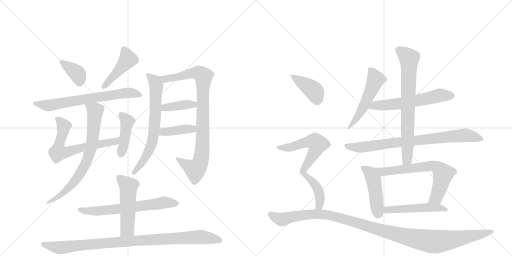
t = 0.00 s
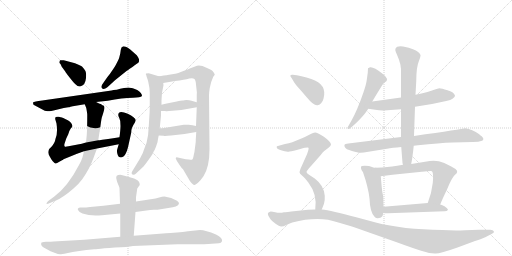
t = 3.49 s
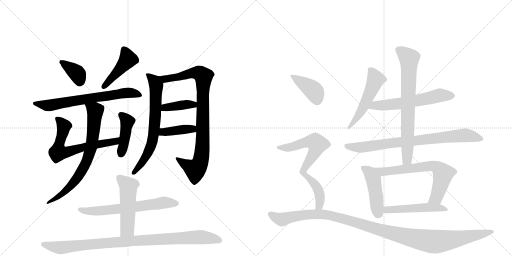
t = 6.98 s
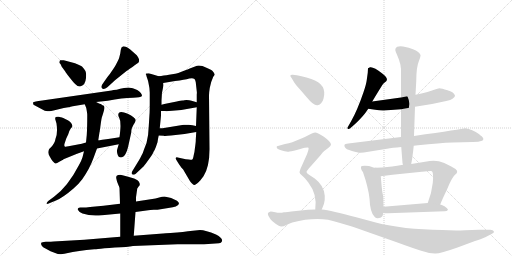
t = 10.46 s
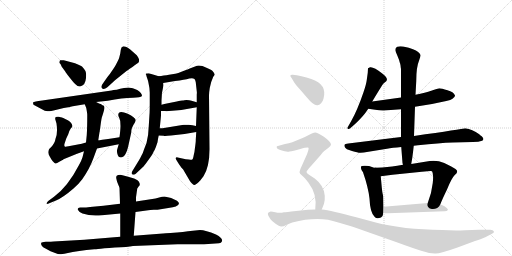
t = 13.95 s
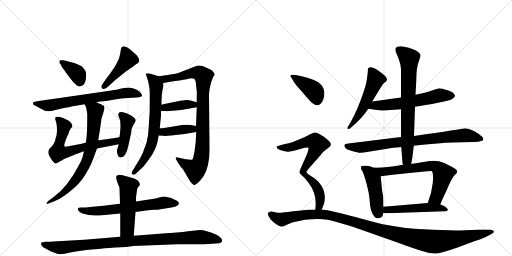
t = 17.44 s

The animated SVG that drew these frames (rendered in a browser with its animation timeline set to each time). Animation: 23 CSS @keyframes rules; one cycle of 17.44 s.

<svg version="1.1" viewBox="0 0 2048 1024" xmlns="http://www.w3.org/2000/svg">
  <g stroke="lightgray" stroke-dasharray="1,1" stroke-width="1" transform="scale(4, 4)">
    <line x1="0" y1="0" x2="256" y2="256"></line>
    <line x1="256" y1="0" x2="0" y2="256"></line>
    <line x1="128" y1="0" x2="128" y2="256"></line>
    <line x1="0" y1="128" x2="256" y2="128"></line>
    <line x1="256" y1="0" x2="512" y2="256"></line>
    <line x1="512" y1="0" x2="256" y2="256"></line>
    <line x1="384" y1="0" x2="384" y2="256"></line>
    <line x1="256" y1="128" x2="512" y2="128"></line>
  </g>
<g transform="scale(1, -1) translate(0, -850)">
   <style type="text/css">
    @keyframes keyframes0 {
      from {
       stroke: black;
       stroke-dashoffset: 368;
       stroke-width: 128;
       }
       55% {
       animation-timing-function: step-end;
       stroke: black;
       stroke-dashoffset: 0;
       stroke-width: 128;
       }
       to {
       stroke: black;
       stroke-width: 1024;
       }
       }
       #make-me-a-hanzi-animation-0 {
         animation: keyframes0 0.549479s both;
         animation-delay: 0.000000s;
         animation-timing-function: linear;
       }
    @keyframes keyframes1 {
      from {
       stroke: black;
       stroke-dashoffset: 446;
       stroke-width: 128;
       }
       59% {
       animation-timing-function: step-end;
       stroke: black;
       stroke-dashoffset: 0;
       stroke-width: 128;
       }
       to {
       stroke: black;
       stroke-width: 1024;
       }
       }
       #make-me-a-hanzi-animation-1 {
         animation: keyframes1 0.612956s both;
         animation-delay: 0.549479s;
         animation-timing-function: linear;
       }
    @keyframes keyframes2 {
      from {
       stroke: black;
       stroke-dashoffset: 685;
       stroke-width: 128;
       }
       69% {
       animation-timing-function: step-end;
       stroke: black;
       stroke-dashoffset: 0;
       stroke-width: 128;
       }
       to {
       stroke: black;
       stroke-width: 1024;
       }
       }
       #make-me-a-hanzi-animation-2 {
         animation: keyframes2 0.807454s both;
         animation-delay: 1.162435s;
         animation-timing-function: linear;
       }
    @keyframes keyframes3 {
      from {
       stroke: black;
       stroke-dashoffset: 650;
       stroke-width: 128;
       }
       68% {
       animation-timing-function: step-end;
       stroke: black;
       stroke-dashoffset: 0;
       stroke-width: 128;
       }
       to {
       stroke: black;
       stroke-width: 1024;
       }
       }
       #make-me-a-hanzi-animation-3 {
         animation: keyframes3 0.778971s both;
         animation-delay: 1.969889s;
         animation-timing-function: linear;
       }
    @keyframes keyframes4 {
      from {
       stroke: black;
       stroke-dashoffset: 425;
       stroke-width: 128;
       }
       58% {
       animation-timing-function: step-end;
       stroke: black;
       stroke-dashoffset: 0;
       stroke-width: 128;
       }
       to {
       stroke: black;
       stroke-width: 1024;
       }
       }
       #make-me-a-hanzi-animation-4 {
         animation: keyframes4 0.595866s both;
         animation-delay: 2.748861s;
         animation-timing-function: linear;
       }
    @keyframes keyframes5 {
      from {
       stroke: black;
       stroke-dashoffset: 732;
       stroke-width: 128;
       }
       70% {
       animation-timing-function: step-end;
       stroke: black;
       stroke-dashoffset: 0;
       stroke-width: 128;
       }
       to {
       stroke: black;
       stroke-width: 1024;
       }
       }
       #make-me-a-hanzi-animation-5 {
         animation: keyframes5 0.845703s both;
         animation-delay: 3.344727s;
         animation-timing-function: linear;
       }
    @keyframes keyframes6 {
      from {
       stroke: black;
       stroke-dashoffset: 687;
       stroke-width: 128;
       }
       69% {
       animation-timing-function: step-end;
       stroke: black;
       stroke-dashoffset: 0;
       stroke-width: 128;
       }
       to {
       stroke: black;
       stroke-width: 1024;
       }
       }
       #make-me-a-hanzi-animation-6 {
         animation: keyframes6 0.809082s both;
         animation-delay: 4.190430s;
         animation-timing-function: linear;
       }
    @keyframes keyframes7 {
      from {
       stroke: black;
       stroke-dashoffset: 904;
       stroke-width: 128;
       }
       75% {
       animation-timing-function: step-end;
       stroke: black;
       stroke-dashoffset: 0;
       stroke-width: 128;
       }
       to {
       stroke: black;
       stroke-width: 1024;
       }
       }
       #make-me-a-hanzi-animation-7 {
         animation: keyframes7 0.985677s both;
         animation-delay: 4.999512s;
         animation-timing-function: linear;
       }
    @keyframes keyframes8 {
      from {
       stroke: black;
       stroke-dashoffset: 393;
       stroke-width: 128;
       }
       56% {
       animation-timing-function: step-end;
       stroke: black;
       stroke-dashoffset: 0;
       stroke-width: 128;
       }
       to {
       stroke: black;
       stroke-width: 1024;
       }
       }
       #make-me-a-hanzi-animation-8 {
         animation: keyframes8 0.569824s both;
         animation-delay: 5.985189s;
         animation-timing-function: linear;
       }
    @keyframes keyframes9 {
      from {
       stroke: black;
       stroke-dashoffset: 397;
       stroke-width: 128;
       }
       56% {
       animation-timing-function: step-end;
       stroke: black;
       stroke-dashoffset: 0;
       stroke-width: 128;
       }
       to {
       stroke: black;
       stroke-width: 1024;
       }
       }
       #make-me-a-hanzi-animation-9 {
         animation: keyframes9 0.573079s both;
         animation-delay: 6.555013s;
         animation-timing-function: linear;
       }
    @keyframes keyframes10 {
      from {
       stroke: black;
       stroke-dashoffset: 642;
       stroke-width: 128;
       }
       68% {
       animation-timing-function: step-end;
       stroke: black;
       stroke-dashoffset: 0;
       stroke-width: 128;
       }
       to {
       stroke: black;
       stroke-width: 1024;
       }
       }
       #make-me-a-hanzi-animation-10 {
         animation: keyframes10 0.772461s both;
         animation-delay: 7.128092s;
         animation-timing-function: linear;
       }
    @keyframes keyframes11 {
      from {
       stroke: black;
       stroke-dashoffset: 510;
       stroke-width: 128;
       }
       62% {
       animation-timing-function: step-end;
       stroke: black;
       stroke-dashoffset: 0;
       stroke-width: 128;
       }
       to {
       stroke: black;
       stroke-width: 1024;
       }
       }
       #make-me-a-hanzi-animation-11 {
         animation: keyframes11 0.665039s both;
         animation-delay: 7.900553s;
         animation-timing-function: linear;
       }
    @keyframes keyframes12 {
      from {
       stroke: black;
       stroke-dashoffset: 967;
       stroke-width: 128;
       }
       76% {
       animation-timing-function: step-end;
       stroke: black;
       stroke-dashoffset: 0;
       stroke-width: 128;
       }
       to {
       stroke: black;
       stroke-width: 1024;
       }
       }
       #make-me-a-hanzi-animation-12 {
         animation: keyframes12 1.036947s both;
         animation-delay: 8.565592s;
         animation-timing-function: linear;
       }
    @keyframes keyframes13 {
      from {
       stroke: black;
       stroke-dashoffset: 524;
       stroke-width: 128;
       }
       63% {
       animation-timing-function: step-end;
       stroke: black;
       stroke-dashoffset: 0;
       stroke-width: 128;
       }
       to {
       stroke: black;
       stroke-width: 1024;
       }
       }
       #make-me-a-hanzi-animation-13 {
         animation: keyframes13 0.676432s both;
         animation-delay: 9.602539s;
         animation-timing-function: linear;
       }
    @keyframes keyframes14 {
      from {
       stroke: black;
       stroke-dashoffset: 593;
       stroke-width: 128;
       }
       66% {
       animation-timing-function: step-end;
       stroke: black;
       stroke-dashoffset: 0;
       stroke-width: 128;
       }
       to {
       stroke: black;
       stroke-width: 1024;
       }
       }
       #make-me-a-hanzi-animation-14 {
         animation: keyframes14 0.732585s both;
         animation-delay: 10.278971s;
         animation-timing-function: linear;
       }
    @keyframes keyframes15 {
      from {
       stroke: black;
       stroke-dashoffset: 799;
       stroke-width: 128;
       }
       72% {
       animation-timing-function: step-end;
       stroke: black;
       stroke-dashoffset: 0;
       stroke-width: 128;
       }
       to {
       stroke: black;
       stroke-width: 1024;
       }
       }
       #make-me-a-hanzi-animation-15 {
         animation: keyframes15 0.900228s both;
         animation-delay: 11.011556s;
         animation-timing-function: linear;
       }
    @keyframes keyframes16 {
      from {
       stroke: black;
       stroke-dashoffset: 732;
       stroke-width: 128;
       }
       70% {
       animation-timing-function: step-end;
       stroke: black;
       stroke-dashoffset: 0;
       stroke-width: 128;
       }
       to {
       stroke: black;
       stroke-width: 1024;
       }
       }
       #make-me-a-hanzi-animation-16 {
         animation: keyframes16 0.845703s both;
         animation-delay: 11.911784s;
         animation-timing-function: linear;
       }
    @keyframes keyframes17 {
      from {
       stroke: black;
       stroke-dashoffset: 456;
       stroke-width: 128;
       }
       60% {
       animation-timing-function: step-end;
       stroke: black;
       stroke-dashoffset: 0;
       stroke-width: 128;
       }
       to {
       stroke: black;
       stroke-width: 1024;
       }
       }
       #make-me-a-hanzi-animation-17 {
         animation: keyframes17 0.621094s both;
         animation-delay: 12.757487s;
         animation-timing-function: linear;
       }
    @keyframes keyframes18 {
      from {
       stroke: black;
       stroke-dashoffset: 666;
       stroke-width: 128;
       }
       68% {
       animation-timing-function: step-end;
       stroke: black;
       stroke-dashoffset: 0;
       stroke-width: 128;
       }
       to {
       stroke: black;
       stroke-width: 1024;
       }
       }
       #make-me-a-hanzi-animation-18 {
         animation: keyframes18 0.791992s both;
         animation-delay: 13.378581s;
         animation-timing-function: linear;
       }
    @keyframes keyframes19 {
      from {
       stroke: black;
       stroke-dashoffset: 505;
       stroke-width: 128;
       }
       62% {
       animation-timing-function: step-end;
       stroke: black;
       stroke-dashoffset: 0;
       stroke-width: 128;
       }
       to {
       stroke: black;
       stroke-width: 1024;
       }
       }
       #make-me-a-hanzi-animation-19 {
         animation: keyframes19 0.660970s both;
         animation-delay: 14.170573s;
         animation-timing-function: linear;
       }
    @keyframes keyframes20 {
      from {
       stroke: black;
       stroke-dashoffset: 397;
       stroke-width: 128;
       }
       56% {
       animation-timing-function: step-end;
       stroke: black;
       stroke-dashoffset: 0;
       stroke-width: 128;
       }
       to {
       stroke: black;
       stroke-width: 1024;
       }
       }
       #make-me-a-hanzi-animation-20 {
         animation: keyframes20 0.573079s both;
         animation-delay: 14.831543s;
         animation-timing-function: linear;
       }
    @keyframes keyframes21 {
      from {
       stroke: black;
       stroke-dashoffset: 716;
       stroke-width: 128;
       }
       70% {
       animation-timing-function: step-end;
       stroke: black;
       stroke-dashoffset: 0;
       stroke-width: 128;
       }
       to {
       stroke: black;
       stroke-width: 1024;
       }
       }
       #make-me-a-hanzi-animation-21 {
         animation: keyframes21 0.832682s both;
         animation-delay: 15.404622s;
         animation-timing-function: linear;
       }
    @keyframes keyframes22 {
      from {
       stroke: black;
       stroke-dashoffset: 1166;
       stroke-width: 128;
       }
       79% {
       animation-timing-function: step-end;
       stroke: black;
       stroke-dashoffset: 0;
       stroke-width: 128;
       }
       to {
       stroke: black;
       stroke-width: 1024;
       }
       }
       #make-me-a-hanzi-animation-22 {
         animation: keyframes22 1.198893s both;
         animation-delay: 16.237305s;
         animation-timing-function: linear;
       }
</style>
<path d="M 240 609 L 237 601 Q 238 596 242 594 L 247 583 L 261 564 Q 262 561 280 538 Q 298 515 303 512 Q 312 502 323 505 Q 341 509 344 538 Q 345 549 344 558 Q 343 566 337 573 Q 332 580 328 584 Q 324 587 314 591 L 300 597 L 255 609 Q 241 610 240 609 Z" fill="lightgray"></path> 
<path d="M 460 529 L 506 566 Q 509 567 519 575 Q 530 582 540 590 Q 551 598 552 598 Q 558 602 556 613 Q 553 622 547 629 L 521 652 L 511 659 Q 508 661 503 663 Q 498 665 494 665 Q 490 664 486 660 Q 483 652 483 650 L 481 636 Q 476 616 475 614 Q 461 584 453 574 Q 440 554 429 541 L 413 518 Q 401 503 408 497 Q 415 488 436 507 L 460 529 Z" fill="lightgray"></path> 
<path d="M 384 442 L 431 447 Q 489 459 532 459 Q 562 460 568 466 Q 568 479 549 490 Q 531 500 514 500 L 496 498 Q 480 496 467 491 Q 452 490 446 488 L 169 448 Q 136 444 132 440 Q 132 436 134 431 L 179 407 Q 191 405 199 405 Q 203 405 214 408 L 255 418 L 273 421 Q 277 421 282 423 Q 287 425 291 425 L 339 433 L 384 442 Z" fill="lightgray"></path> 
<path d="M 478 301 L 446 296 Q 399 289 393 289 L 344 280 L 327 275 L 274 265 Q 262 262 259 264 Q 256 266 258 275 L 265 296 L 273 313 Q 277 328 283 336 Q 289 341 289 345 Q 290 357 273 368 L 253 378 Q 245 382 242 381 L 239 382 Q 237 383 235 383 Q 227 384 223 382 Q 220 379 221 373 L 226 356 L 228 338 Q 229 309 222 295 Q 220 277 202 259 Q 195 253 195 250 Q 193 245 193 240 Q 193 234 200 222 Q 207 209 212 204 Q 220 195 223 196 Q 226 196 239 204 L 250 210 Q 251 210 253 212 Q 256 214 259 215 L 308 235 L 336 245 L 388 256 L 475 273 C 504 279 508 306 478 301 Z" fill="lightgray"></path> 
<path d="M 475 273 L 469 253 Q 466 243 471 230 Q 473 223 479 221 Q 486 219 492 223 Q 504 230 512 261 L 525 320 Q 524 337 539 359 Q 541 361 543 370 Q 541 380 511 395 Q 473 411 473 390 Q 473 387 477 378 Q 481 368 481 365 L 482 346 Q 482 332 478 301 L 475 273 Z" fill="lightgray"></path> 
<path d="M 393 289 L 398 321 Q 399 322 399 326 L 404 362 Q 406 376 407 379 Q 418 413 418 418 Q 418 421 417 423 Q 417 425 415 427 L 411 429 Q 410 429 407 431 Q 405 433 403 434 Q 400 434 392 438 Q 385 442 384 442 C 357 455 328 461 339 433 L 345 418 Q 349 397 349 391 Q 349 341 347 310 L 344 280 L 336 245 L 330 221 Q 325 205 316 190 Q 271 103 216 63 L 193 46 Q 186 40 186 35 Q 186 34 187 34 L 192 35 L 224 48 Q 251 59 294 96 Q 315 114 329 133 Q 359 176 374 218 L 388 256 L 393 289 Z" fill="lightgray"></path> 
<path d="M 635 545 L 595 557 L 584 556 Q 582 554 585 550 Q 585 547 588 539 Q 591 531 593 523 Q 599 497 599 479 L 599 443 Q 599 401 598 393 L 595 345 Q 594 307 586 278 L 576 252 Q 572 238 567 230 Q 563 221 551 201 L 529 165 Q 525 158 527 155 Q 529 151 534 151 Q 539 151 543 155 L 574 184 Q 581 192 595 212 L 605 226 Q 610 233 613 240 Q 616 247 618 249 Q 623 259 630 281 L 632 294 Q 634 306 635 308 L 639 337 L 644 388 L 644 406 L 646 431 L 646 448 Q 646 479 654 509 L 653 518 C 653 540 653 540 635 545 Z" fill="lightgray"></path> 
<path d="M 785 322 L 783 290 Q 784 288 779 252 Q 779 247 775 230 Q 772 212 768 211 Q 765 210 755 212 L 743 213 L 711 220 Q 705 223 703 218 Q 701 214 726 179 L 732 173 L 759 127 Q 763 121 768 116 Q 774 110 779 110 Q 781 110 794 121 Q 798 124 814 145 Q 838 183 838 253 L 836 469 Q 836 479 839 498 Q 843 522 853 543 Q 859 551 859 552 Q 859 555 851 565 Q 847 570 828 578 Q 802 591 788 587 L 759 576 Q 740 568 736 567 Q 708 556 701 555 L 676 551 Q 666 549 655 548 Q 644 546 635 545 C 605 541 623 513 653 518 L 700 526 Q 739 531 757 536 Q 772 539 776 535 Q 779 534 780 531 Q 782 527 783 521 L 787 485 Q 788 480 787 472 L 787 441 L 787 421 L 784 346 L 785 322 Z" fill="lightgray"></path> 
<path d="M 644 406 L 661 406 Q 664 404 689 407 L 725 410 L 787 421 C 817 426 816 433 787 441 L 766 447 Q 758 450 746 450 L 737 449 Q 734 448 729 448 Q 725 448 707 444 L 672 437 Q 656 434 646 431 C 617 423 614 406 644 406 Z" fill="lightgray"></path> 
<path d="M 635 308 L 655 307 Q 657 305 684 308 L 738 314 L 785 322 C 815 327 813 340 784 346 L 770 349 Q 760 351 755 351 L 735 351 L 650 337 L 639 337 C 609 337 605 309 635 308 Z" fill="lightgray"></path> 
<path d="M 408 -11 L 481 -4 L 542 2 L 593 9 Q 599 11 615 11 L 630 11 L 673 18 Q 694 21 703 24 Q 726 34 708 47 Q 686 61 658 64 Q 650 64 633 59 L 622 56 L 544 44 L 480 35 L 414 27 L 360 22 Q 346 20 326 20 Q 315 21 314 18 Q 309 15 312 10 Q 317 0 330 -4 Q 363 -16 408 -11 Z" fill="lightgray"></path> 
<path d="M 481 -4 L 481 -97 C 481 -127 533 -123 535 -93 L 542 2 L 544 44 L 544 61 L 549 96 L 556 106 Q 561 108 558 118 Q 556 124 550 129 Q 544 133 539 135 L 533 137 Q 496 148 481 151 Q 471 151 467 147 Q 464 143 465 137 L 468 124 L 474 109 Q 478 101 478 97 L 480 35 L 481 -4 Z" fill="lightgray"></path> 
<path d="M 481 -97 L 337 -109 L 214 -116 Q 209 -117 183 -117 Q 167 -118 165 -121 Q 161 -135 182 -144 L 202 -155 L 218 -161 Q 233 -167 241 -167 Q 246 -167 267 -163 Q 312 -152 377 -147 Q 384 -147 392 -146 Q 410 -143 460 -140 Q 511 -138 532 -134 L 710 -127 L 775 -127 Q 828 -127 833 -126 L 876 -123 Q 885 -123 888 -115 Q 892 -103 864 -88 Q 822 -70 800 -70 L 752 -75 Q 732 -79 708 -80 L 682 -82 Q 660 -82 652 -84 L 535 -93 L 481 -97 Z" fill="lightgray"></path> 
<path d="M 1489 444 Q 1519 494 1530 511 Q 1535 518 1540 521 Q 1560 533 1529 556 Q 1494 584 1480 581 Q 1473 578 1472 577 L 1471 559 L 1467 530 Q 1465 513 1454 481 Q 1429 408 1405 366 L 1393 345 Q 1387 338 1391 335 Q 1395 332 1401 337 Q 1429 361 1445 379 Q 1455 388 1473 415 L 1489 444 Z" fill="lightgray"></path> 
<path d="M 1604 460 L 1489 444 C 1459 440 1443 419 1473 415 L 1501 411 Q 1521 407 1536 408 L 1604 413 L 1660 423 L 1728 434 L 1785 446 Q 1804 450 1810 455 Q 1821 463 1820 468 Q 1814 483 1790 489 Q 1766 497 1758 497 Q 1751 496 1725 487 Q 1703 479 1662 471 L 1604 460 Z" fill="lightgray"></path> 
<path d="M 1604 302 L 1393 276 Q 1379 274 1378 271 Q 1377 268 1379 262 Q 1382 253 1408 246 Q 1435 238 1442 239 L 1455 240 L 1548 255 Q 1569 259 1605 262 L 1655 267 L 1672 269 Q 1758 278 1811 280 L 1891 282 Q 1918 283 1925 286 Q 1932 288 1933 292 Q 1935 295 1931 300 Q 1928 304 1924 307 Q 1921 309 1917 313 Q 1889 334 1861 337 Q 1849 334 1656 306 L 1604 302 Z" fill="lightgray"></path> 
<path d="M 1581 650 Q 1582 644 1588 631 L 1596 611 L 1599 600 Q 1601 595 1602 589 L 1603 580 Q 1604 577 1604 569 L 1604 460 L 1604 413 L 1604 302 L 1605 262 L 1610 198 L 1612 191 C 1617 161 1640 164 1645 194 L 1646 201 Q 1649 213 1655 267 L 1656 306 L 1660 423 L 1662 471 L 1665 526 Q 1665 582 1676 607 Q 1683 625 1682 630 Q 1678 643 1652 653 L 1635 659 L 1612 664 Q 1598 666 1589 663 Q 1581 659 1581 650 Z" fill="lightgray"></path> 
<path d="M 1533 64 Q 1533 65 1531 73 Q 1529 81 1527 101 L 1523 145 C 1520 175 1520 177 1502 179 Q 1499 178 1491 181 L 1476 186 Q 1457 189 1447 186 Q 1443 185 1444 177 Q 1445 169 1452 161 Q 1473 101 1478 56 Q 1480 -1 1499 -18 Q 1507 -27 1524 -20 Q 1533 -13 1533 -2 L 1534 23 L 1533 64 Z" fill="lightgray"></path> 
<path d="M 1523 145 L 1570 151 L 1687 163 Q 1725 167 1728 165 Q 1735 156 1731 118 Q 1727 79 1711 38 C 1701 10 1750 4 1761 32 Q 1769 53 1788 92 Q 1806 137 1819 150 Q 1837 163 1822 174 Q 1807 184 1777 198 Q 1749 210 1719 206 L 1645 194 L 1612 191 L 1589 187 Q 1568 183 1549 182 Q 1531 180 1502 179 C 1472 178 1493 141 1523 145 Z" fill="lightgray"></path> 
<path d="M 1711 38 L 1534 23 C 1504 20 1503 1 1533 -2 Q 1540 -3 1552 -3 L 1778 5 Q 1789 5 1792 11 Q 1791 17 1778 25 Q 1765 32 1761 32 L 1711 38 Z" fill="lightgray"></path> 
<path d="M 1167 537 L 1177 520 Q 1181 513 1201 491 L 1226 462 Q 1256 425 1271 429 Q 1288 434 1294 455 Q 1310 513 1245 534 Q 1204 547 1187 549 L 1171 551 Q 1154 552 1167 537 Z" fill="lightgray"></path> 
<path d="M 1287 12 L 1296 35 Q 1300 46 1299 67 Q 1296 108 1259 136 L 1236 151 Q 1226 157 1226 162 Q 1226 167 1244 186 L 1282 229 Q 1290 241 1297 246 L 1314 259 Q 1322 266 1324 271 Q 1324 283 1294 304 Q 1267 321 1260 320 Q 1253 319 1243 314 Q 1233 308 1208 297 L 1169 281 Q 1156 276 1140 274 L 1108 265 Q 1107 264 1107 262 Q 1105 254 1124 249 Q 1146 241 1158 244 Q 1171 246 1201 254 Q 1231 262 1234 259 Q 1236 255 1228 233 L 1202 175 Q 1199 167 1198 161 Q 1198 155 1208 148 Q 1218 140 1234 119 Q 1270 72 1261 12 C 1258 -18 1276 -16 1287 12 Z" fill="lightgray"></path> 
<path d="M 1261 12 L 1232 11 L 1184 6 Q 1143 1 1136 1 Q 1119 -3 1101 1 Q 1083 5 1080 3 Q 1072 1 1072 -3 Q 1069 -8 1082 -27 Q 1086 -32 1101 -44 Q 1117 -56 1125 -56 Q 1134 -56 1145 -50 Q 1156 -44 1169 -40 Q 1246 -20 1312 -29 Q 1338 -35 1411 -57 L 1584 -118 Q 1655 -144 1688 -154 Q 1722 -165 1742 -164 Q 1762 -164 1830 -140 L 1900 -114 Q 1928 -105 1941 -99 L 1966 -86 Q 1978 -81 1975 -75 Q 1973 -69 1961 -69 L 1916 -69 L 1860 -71 Q 1815 -73 1769 -70 Q 1611 -68 1503 -40 L 1425 -19 Q 1325 8 1287 12 L 1261 12 Z" fill="lightgray"></path> 
      <clipPath id="make-me-a-hanzi-clip-0">
      <path d="M 240 609 L 237 601 Q 238 596 242 594 L 247 583 L 261 564 Q 262 561 280 538 Q 298 515 303 512 Q 312 502 323 505 Q 341 509 344 538 Q 345 549 344 558 Q 343 566 337 573 Q 332 580 328 584 Q 324 587 314 591 L 300 597 L 255 609 Q 241 610 240 609 Z" fill="lightgray"></path>
      </clipPath>
      <path clip-path="url(#make-me-a-hanzi-clip-0)" d="M 246 602 L 307 558 L 318 523 " fill="none" id="make-me-a-hanzi-animation-0" stroke-dasharray="240 480" stroke-linecap="round"></path>

      <clipPath id="make-me-a-hanzi-clip-1">
      <path d="M 460 529 L 506 566 Q 509 567 519 575 Q 530 582 540 590 Q 551 598 552 598 Q 558 602 556 613 Q 553 622 547 629 L 521 652 L 511 659 Q 508 661 503 663 Q 498 665 494 665 Q 490 664 486 660 Q 483 652 483 650 L 481 636 Q 476 616 475 614 Q 461 584 453 574 Q 440 554 429 541 L 413 518 Q 401 503 408 497 Q 415 488 436 507 L 460 529 Z" fill="lightgray"></path>
      </clipPath>
      <path clip-path="url(#make-me-a-hanzi-clip-1)" d="M 496 653 L 512 613 L 415 503 " fill="none" id="make-me-a-hanzi-animation-1" stroke-dasharray="318 636" stroke-linecap="round"></path>

      <clipPath id="make-me-a-hanzi-clip-2">
      <path d="M 384 442 L 431 447 Q 489 459 532 459 Q 562 460 568 466 Q 568 479 549 490 Q 531 500 514 500 L 496 498 Q 480 496 467 491 Q 452 490 446 488 L 169 448 Q 136 444 132 440 Q 132 436 134 431 L 179 407 Q 191 405 199 405 Q 203 405 214 408 L 255 418 L 273 421 Q 277 421 282 423 Q 287 425 291 425 L 339 433 L 384 442 Z" fill="lightgray"></path>
      </clipPath>
      <path clip-path="url(#make-me-a-hanzi-clip-2)" d="M 137 436 L 202 429 L 492 478 L 518 480 L 561 471 " fill="none" id="make-me-a-hanzi-animation-2" stroke-dasharray="557 1114" stroke-linecap="round"></path>

      <clipPath id="make-me-a-hanzi-clip-3">
      <path d="M 478 301 L 446 296 Q 399 289 393 289 L 344 280 L 327 275 L 274 265 Q 262 262 259 264 Q 256 266 258 275 L 265 296 L 273 313 Q 277 328 283 336 Q 289 341 289 345 Q 290 357 273 368 L 253 378 Q 245 382 242 381 L 239 382 Q 237 383 235 383 Q 227 384 223 382 Q 220 379 221 373 L 226 356 L 228 338 Q 229 309 222 295 Q 220 277 202 259 Q 195 253 195 250 Q 193 245 193 240 Q 193 234 200 222 Q 207 209 212 204 Q 220 195 223 196 Q 226 196 239 204 L 250 210 Q 251 210 253 212 Q 256 214 259 215 L 308 235 L 336 245 L 388 256 L 475 273 C 504 279 508 306 478 301 Z" fill="lightgray"></path>
      </clipPath>
      <path clip-path="url(#make-me-a-hanzi-clip-3)" d="M 230 376 L 255 346 L 232 244 L 243 240 L 462 284 L 474 294 " fill="none" id="make-me-a-hanzi-animation-3" stroke-dasharray="522 1044" stroke-linecap="round"></path>

      <clipPath id="make-me-a-hanzi-clip-4">
      <path d="M 475 273 L 469 253 Q 466 243 471 230 Q 473 223 479 221 Q 486 219 492 223 Q 504 230 512 261 L 525 320 Q 524 337 539 359 Q 541 361 543 370 Q 541 380 511 395 Q 473 411 473 390 Q 473 387 477 378 Q 481 368 481 365 L 482 346 Q 482 332 478 301 L 475 273 Z" fill="lightgray"></path>
      </clipPath>
      <path clip-path="url(#make-me-a-hanzi-clip-4)" d="M 485 391 L 509 362 L 484 233 " fill="none" id="make-me-a-hanzi-animation-4" stroke-dasharray="297 594" stroke-linecap="round"></path>

      <clipPath id="make-me-a-hanzi-clip-5">
      <path d="M 393 289 L 398 321 Q 399 322 399 326 L 404 362 Q 406 376 407 379 Q 418 413 418 418 Q 418 421 417 423 Q 417 425 415 427 L 411 429 Q 410 429 407 431 Q 405 433 403 434 Q 400 434 392 438 Q 385 442 384 442 C 357 455 328 461 339 433 L 345 418 Q 349 397 349 391 Q 349 341 347 310 L 344 280 L 336 245 L 330 221 Q 325 205 316 190 Q 271 103 216 63 L 193 46 Q 186 40 186 35 Q 186 34 187 34 L 192 35 L 224 48 Q 251 59 294 96 Q 315 114 329 133 Q 359 176 374 218 L 388 256 L 393 289 Z" fill="lightgray"></path>
      </clipPath>
      <path clip-path="url(#make-me-a-hanzi-clip-5)" d="M 347 432 L 381 407 L 368 276 L 348 208 L 317 150 L 288 112 L 244 70 L 196 40 " fill="none" id="make-me-a-hanzi-animation-5" stroke-dasharray="604 1208" stroke-linecap="round"></path>

      <clipPath id="make-me-a-hanzi-clip-6">
      <path d="M 635 545 L 595 557 L 584 556 Q 582 554 585 550 Q 585 547 588 539 Q 591 531 593 523 Q 599 497 599 479 L 599 443 Q 599 401 598 393 L 595 345 Q 594 307 586 278 L 576 252 Q 572 238 567 230 Q 563 221 551 201 L 529 165 Q 525 158 527 155 Q 529 151 534 151 Q 539 151 543 155 L 574 184 Q 581 192 595 212 L 605 226 Q 610 233 613 240 Q 616 247 618 249 Q 623 259 630 281 L 632 294 Q 634 306 635 308 L 639 337 L 644 388 L 644 406 L 646 431 L 646 448 Q 646 479 654 509 L 653 518 C 653 540 653 540 635 545 Z" fill="lightgray"></path>
      </clipPath>
      <path clip-path="url(#make-me-a-hanzi-clip-6)" d="M 590 554 L 619 524 L 625 508 L 615 318 L 605 269 L 584 225 L 534 159 " fill="none" id="make-me-a-hanzi-animation-6" stroke-dasharray="559 1118" stroke-linecap="round"></path>

      <clipPath id="make-me-a-hanzi-clip-7">
      <path d="M 785 322 L 783 290 Q 784 288 779 252 Q 779 247 775 230 Q 772 212 768 211 Q 765 210 755 212 L 743 213 L 711 220 Q 705 223 703 218 Q 701 214 726 179 L 732 173 L 759 127 Q 763 121 768 116 Q 774 110 779 110 Q 781 110 794 121 Q 798 124 814 145 Q 838 183 838 253 L 836 469 Q 836 479 839 498 Q 843 522 853 543 Q 859 551 859 552 Q 859 555 851 565 Q 847 570 828 578 Q 802 591 788 587 L 759 576 Q 740 568 736 567 Q 708 556 701 555 L 676 551 Q 666 549 655 548 Q 644 546 635 545 C 605 541 623 513 653 518 L 700 526 Q 739 531 757 536 Q 772 539 776 535 Q 779 534 780 531 Q 782 527 783 521 L 787 485 Q 788 480 787 472 L 787 441 L 787 421 L 784 346 L 785 322 Z" fill="lightgray"></path>
      </clipPath>
      <path clip-path="url(#make-me-a-hanzi-clip-7)" d="M 640 542 L 674 535 L 774 559 L 795 558 L 814 544 L 811 291 L 800 198 L 781 171 L 731 197 L 708 216 " fill="none" id="make-me-a-hanzi-animation-7" stroke-dasharray="776 1552" stroke-linecap="round"></path>

      <clipPath id="make-me-a-hanzi-clip-8">
      <path d="M 644 406 L 661 406 Q 664 404 689 407 L 725 410 L 787 421 C 817 426 816 433 787 441 L 766 447 Q 758 450 746 450 L 737 449 Q 734 448 729 448 Q 725 448 707 444 L 672 437 Q 656 434 646 431 C 617 423 614 406 644 406 Z" fill="lightgray"></path>
      </clipPath>
      <path clip-path="url(#make-me-a-hanzi-clip-8)" d="M 648 412 L 667 421 L 750 433 L 774 431 L 780 436 " fill="none" id="make-me-a-hanzi-animation-8" stroke-dasharray="265 530" stroke-linecap="round"></path>

      <clipPath id="make-me-a-hanzi-clip-9">
      <path d="M 635 308 L 655 307 Q 657 305 684 308 L 738 314 L 785 322 C 815 327 813 340 784 346 L 770 349 Q 760 351 755 351 L 735 351 L 650 337 L 639 337 C 609 337 605 309 635 308 Z" fill="lightgray"></path>
      </clipPath>
      <path clip-path="url(#make-me-a-hanzi-clip-9)" d="M 640 315 L 660 323 L 750 334 L 770 334 L 776 328 " fill="none" id="make-me-a-hanzi-animation-9" stroke-dasharray="269 538" stroke-linecap="round"></path>

      <clipPath id="make-me-a-hanzi-clip-10">
      <path d="M 408 -11 L 481 -4 L 542 2 L 593 9 Q 599 11 615 11 L 630 11 L 673 18 Q 694 21 703 24 Q 726 34 708 47 Q 686 61 658 64 Q 650 64 633 59 L 622 56 L 544 44 L 480 35 L 414 27 L 360 22 Q 346 20 326 20 Q 315 21 314 18 Q 309 15 312 10 Q 317 0 330 -4 Q 363 -16 408 -11 Z" fill="lightgray"></path>
      </clipPath>
      <path clip-path="url(#make-me-a-hanzi-clip-10)" d="M 321 12 L 368 5 L 656 40 L 704 36 " fill="none" id="make-me-a-hanzi-animation-10" stroke-dasharray="514 1028" stroke-linecap="round"></path>

      <clipPath id="make-me-a-hanzi-clip-11">
      <path d="M 481 -4 L 481 -97 C 481 -127 533 -123 535 -93 L 542 2 L 544 44 L 544 61 L 549 96 L 556 106 Q 561 108 558 118 Q 556 124 550 129 Q 544 133 539 135 L 533 137 Q 496 148 481 151 Q 471 151 467 147 Q 464 143 465 137 L 468 124 L 474 109 Q 478 101 478 97 L 480 35 L 481 -4 Z" fill="lightgray"></path>
      </clipPath>
      <path clip-path="url(#make-me-a-hanzi-clip-11)" d="M 477 140 L 514 105 L 509 -67 L 487 -89 " fill="none" id="make-me-a-hanzi-animation-11" stroke-dasharray="382 764" stroke-linecap="round"></path>

      <clipPath id="make-me-a-hanzi-clip-12">
      <path d="M 481 -97 L 337 -109 L 214 -116 Q 209 -117 183 -117 Q 167 -118 165 -121 Q 161 -135 182 -144 L 202 -155 L 218 -161 Q 233 -167 241 -167 Q 246 -167 267 -163 Q 312 -152 377 -147 Q 384 -147 392 -146 Q 410 -143 460 -140 Q 511 -138 532 -134 L 710 -127 L 775 -127 Q 828 -127 833 -126 L 876 -123 Q 885 -123 888 -115 Q 892 -103 864 -88 Q 822 -70 800 -70 L 752 -75 Q 732 -79 708 -80 L 682 -82 Q 660 -82 652 -84 L 535 -93 L 481 -97 Z" fill="lightgray"></path>
      </clipPath>
      <path clip-path="url(#make-me-a-hanzi-clip-12)" d="M 171 -127 L 243 -141 L 530 -113 L 797 -98 L 849 -103 L 877 -112 " fill="none" id="make-me-a-hanzi-animation-12" stroke-dasharray="839 1678" stroke-linecap="round"></path>

      <clipPath id="make-me-a-hanzi-clip-13">
      <path d="M 1489 444 Q 1519 494 1530 511 Q 1535 518 1540 521 Q 1560 533 1529 556 Q 1494 584 1480 581 Q 1473 578 1472 577 L 1471 559 L 1467 530 Q 1465 513 1454 481 Q 1429 408 1405 366 L 1393 345 Q 1387 338 1391 335 Q 1395 332 1401 337 Q 1429 361 1445 379 Q 1455 388 1473 415 L 1489 444 Z" fill="lightgray"></path>
      </clipPath>
      <path clip-path="url(#make-me-a-hanzi-clip-13)" d="M 1479 572 L 1494 553 L 1500 525 L 1450 416 L 1415 360 L 1395 339 " fill="none" id="make-me-a-hanzi-animation-13" stroke-dasharray="396 792" stroke-linecap="round"></path>

      <clipPath id="make-me-a-hanzi-clip-14">
      <path d="M 1604 460 L 1489 444 C 1459 440 1443 419 1473 415 L 1501 411 Q 1521 407 1536 408 L 1604 413 L 1660 423 L 1728 434 L 1785 446 Q 1804 450 1810 455 Q 1821 463 1820 468 Q 1814 483 1790 489 Q 1766 497 1758 497 Q 1751 496 1725 487 Q 1703 479 1662 471 L 1604 460 Z" fill="lightgray"></path>
      </clipPath>
      <path clip-path="url(#make-me-a-hanzi-clip-14)" d="M 1480 417 L 1500 429 L 1596 435 L 1759 469 L 1810 468 " fill="none" id="make-me-a-hanzi-animation-14" stroke-dasharray="465 930" stroke-linecap="round"></path>

      <clipPath id="make-me-a-hanzi-clip-15">
      <path d="M 1604 302 L 1393 276 Q 1379 274 1378 271 Q 1377 268 1379 262 Q 1382 253 1408 246 Q 1435 238 1442 239 L 1455 240 L 1548 255 Q 1569 259 1605 262 L 1655 267 L 1672 269 Q 1758 278 1811 280 L 1891 282 Q 1918 283 1925 286 Q 1932 288 1933 292 Q 1935 295 1931 300 Q 1928 304 1924 307 Q 1921 309 1917 313 Q 1889 334 1861 337 Q 1849 334 1656 306 L 1604 302 Z" fill="lightgray"></path>
      </clipPath>
      <path clip-path="url(#make-me-a-hanzi-clip-15)" d="M 1388 268 L 1394 263 L 1440 260 L 1860 309 L 1925 294 " fill="none" id="make-me-a-hanzi-animation-15" stroke-dasharray="671 1342" stroke-linecap="round"></path>

      <clipPath id="make-me-a-hanzi-clip-16">
      <path d="M 1581 650 Q 1582 644 1588 631 L 1596 611 L 1599 600 Q 1601 595 1602 589 L 1603 580 Q 1604 577 1604 569 L 1604 460 L 1604 413 L 1604 302 L 1605 262 L 1610 198 L 1612 191 C 1617 161 1640 164 1645 194 L 1646 201 Q 1649 213 1655 267 L 1656 306 L 1660 423 L 1662 471 L 1665 526 Q 1665 582 1676 607 Q 1683 625 1682 630 Q 1678 643 1652 653 L 1635 659 L 1612 664 Q 1598 666 1589 663 Q 1581 659 1581 650 Z" fill="lightgray"></path>
      </clipPath>
      <path clip-path="url(#make-me-a-hanzi-clip-16)" d="M 1596 650 L 1636 616 L 1629 215 L 1617 196 " fill="none" id="make-me-a-hanzi-animation-16" stroke-dasharray="604 1208" stroke-linecap="round"></path>

      <clipPath id="make-me-a-hanzi-clip-17">
      <path d="M 1533 64 Q 1533 65 1531 73 Q 1529 81 1527 101 L 1523 145 C 1520 175 1520 177 1502 179 Q 1499 178 1491 181 L 1476 186 Q 1457 189 1447 186 Q 1443 185 1444 177 Q 1445 169 1452 161 Q 1473 101 1478 56 Q 1480 -1 1499 -18 Q 1507 -27 1524 -20 Q 1533 -13 1533 -2 L 1534 23 L 1533 64 Z" fill="lightgray"></path>
      </clipPath>
      <path clip-path="url(#make-me-a-hanzi-clip-17)" d="M 1454 179 L 1484 153 L 1493 135 L 1513 -4 " fill="none" id="make-me-a-hanzi-animation-17" stroke-dasharray="328 656" stroke-linecap="round"></path>

      <clipPath id="make-me-a-hanzi-clip-18">
      <path d="M 1523 145 L 1570 151 L 1687 163 Q 1725 167 1728 165 Q 1735 156 1731 118 Q 1727 79 1711 38 C 1701 10 1750 4 1761 32 Q 1769 53 1788 92 Q 1806 137 1819 150 Q 1837 163 1822 174 Q 1807 184 1777 198 Q 1749 210 1719 206 L 1645 194 L 1612 191 L 1589 187 Q 1568 183 1549 182 Q 1531 180 1502 179 C 1472 178 1493 141 1523 145 Z" fill="lightgray"></path>
      </clipPath>
      <path clip-path="url(#make-me-a-hanzi-clip-18)" d="M 1511 177 L 1532 163 L 1700 184 L 1740 185 L 1750 179 L 1772 155 L 1763 112 L 1745 59 L 1718 43 " fill="none" id="make-me-a-hanzi-animation-18" stroke-dasharray="538 1076" stroke-linecap="round"></path>

      <clipPath id="make-me-a-hanzi-clip-19">
      <path d="M 1711 38 L 1534 23 C 1504 20 1503 1 1533 -2 Q 1540 -3 1552 -3 L 1778 5 Q 1789 5 1792 11 Q 1791 17 1778 25 Q 1765 32 1761 32 L 1711 38 Z" fill="lightgray"></path>
      </clipPath>
      <path clip-path="url(#make-me-a-hanzi-clip-19)" d="M 1538 4 L 1557 11 L 1705 21 L 1753 19 L 1784 11 " fill="none" id="make-me-a-hanzi-animation-19" stroke-dasharray="377 754" stroke-linecap="round"></path>

      <clipPath id="make-me-a-hanzi-clip-20">
      <path d="M 1167 537 L 1177 520 Q 1181 513 1201 491 L 1226 462 Q 1256 425 1271 429 Q 1288 434 1294 455 Q 1310 513 1245 534 Q 1204 547 1187 549 L 1171 551 Q 1154 552 1167 537 Z" fill="lightgray"></path>
      </clipPath>
      <path clip-path="url(#make-me-a-hanzi-clip-20)" d="M 1174 543 L 1251 490 L 1264 469 L 1268 447 " fill="none" id="make-me-a-hanzi-animation-20" stroke-dasharray="269 538" stroke-linecap="round"></path>

      <clipPath id="make-me-a-hanzi-clip-21">
      <path d="M 1287 12 L 1296 35 Q 1300 46 1299 67 Q 1296 108 1259 136 L 1236 151 Q 1226 157 1226 162 Q 1226 167 1244 186 L 1282 229 Q 1290 241 1297 246 L 1314 259 Q 1322 266 1324 271 Q 1324 283 1294 304 Q 1267 321 1260 320 Q 1253 319 1243 314 Q 1233 308 1208 297 L 1169 281 Q 1156 276 1140 274 L 1108 265 Q 1107 264 1107 262 Q 1105 254 1124 249 Q 1146 241 1158 244 Q 1171 246 1201 254 Q 1231 262 1234 259 Q 1236 255 1228 233 L 1202 175 Q 1199 167 1198 161 Q 1198 155 1208 148 Q 1218 140 1234 119 Q 1270 72 1261 12 C 1258 -18 1276 -16 1287 12 Z" fill="lightgray"></path>
      </clipPath>
      <path clip-path="url(#make-me-a-hanzi-clip-21)" d="M 1115 261 L 1172 263 L 1240 284 L 1260 283 L 1270 274 L 1258 241 L 1212 165 L 1227 143 L 1256 118 L 1276 84 L 1281 50 L 1277 26 L 1268 20 " fill="none" id="make-me-a-hanzi-animation-21" stroke-dasharray="588 1176" stroke-linecap="round"></path>

      <clipPath id="make-me-a-hanzi-clip-22">
      <path d="M 1261 12 L 1232 11 L 1184 6 Q 1143 1 1136 1 Q 1119 -3 1101 1 Q 1083 5 1080 3 Q 1072 1 1072 -3 Q 1069 -8 1082 -27 Q 1086 -32 1101 -44 Q 1117 -56 1125 -56 Q 1134 -56 1145 -50 Q 1156 -44 1169 -40 Q 1246 -20 1312 -29 Q 1338 -35 1411 -57 L 1584 -118 Q 1655 -144 1688 -154 Q 1722 -165 1742 -164 Q 1762 -164 1830 -140 L 1900 -114 Q 1928 -105 1941 -99 L 1966 -86 Q 1978 -81 1975 -75 Q 1973 -69 1961 -69 L 1916 -69 L 1860 -71 Q 1815 -73 1769 -70 Q 1611 -68 1503 -40 L 1425 -19 Q 1325 8 1287 12 L 1261 12 Z" fill="lightgray"></path>
      </clipPath>
      <path clip-path="url(#make-me-a-hanzi-clip-22)" d="M 1081 -6 L 1108 -23 L 1129 -28 L 1216 -10 L 1299 -8 L 1624 -97 L 1738 -117 L 1825 -106 L 1966 -77 " fill="none" id="make-me-a-hanzi-animation-22" stroke-dasharray="1038 2076" stroke-linecap="round"></path>

</g>
</svg>
